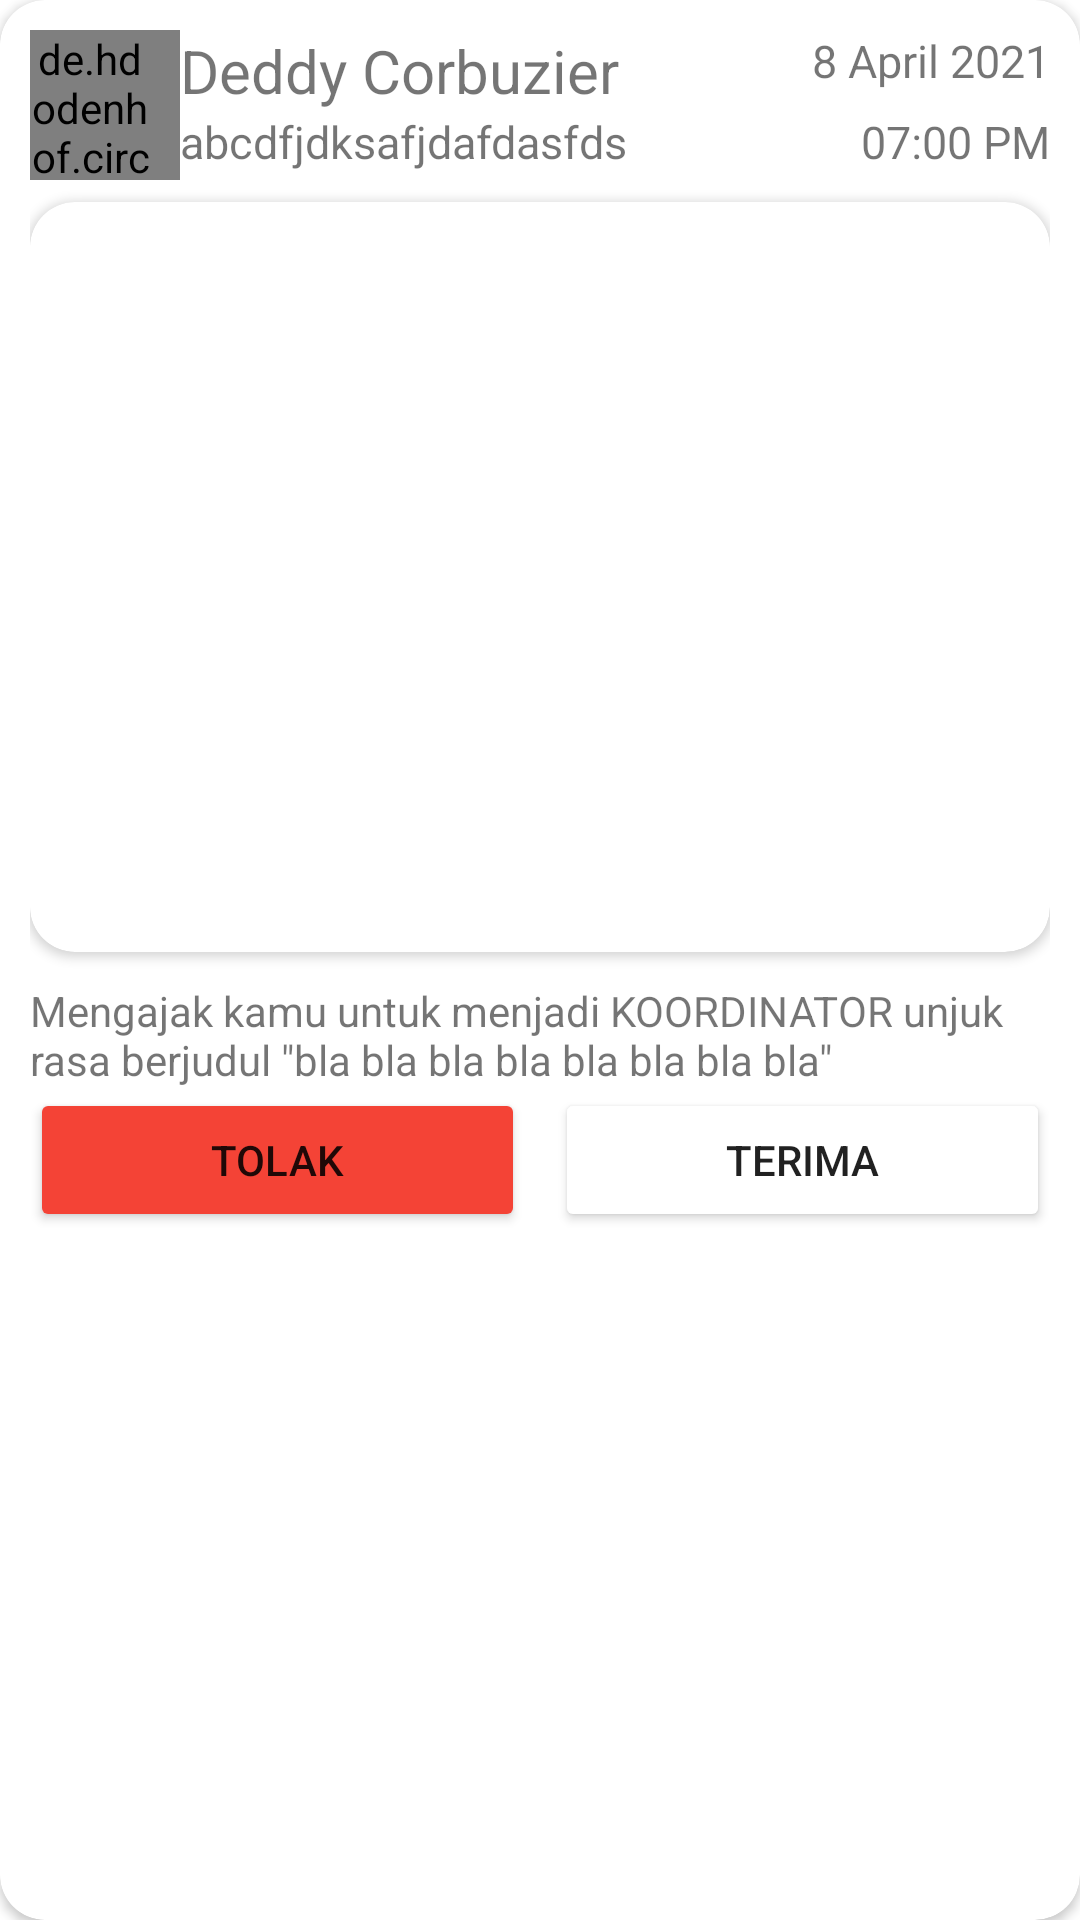

The Android layout XML behind this screen, and the referenced resources:
<!-- AndroidManifest.xml: application theme Theme.UnjukRasa -->
<!-- res/layout/notification_list_item.xml -->
<?xml version="1.0" encoding="utf-8"?>
<androidx.cardview.widget.CardView xmlns:android="http://schemas.android.com/apk/res/android"
    xmlns:app="http://schemas.android.com/apk/res-auto"
    android:layout_width="match_parent"
    android:layout_height="wrap_content"
    android:layout_marginHorizontal="20dp"
    android:layout_marginVertical="5dp"
    app:cardCornerRadius="15dp">

    <androidx.constraintlayout.widget.ConstraintLayout
        android:layout_width="match_parent"
        android:layout_height="match_parent"
        android:padding="10dp">

        <de.hdodenhof.circleimageview.CircleImageView
            android:id="@+id/iv_person"
            android:layout_width="50dp"
            android:layout_height="50dp"
            android:paddingEnd="10dp"
            android:scaleType="centerCrop"
            android:src="@drawable/ic_launcher_background"
            app:layout_constraintStart_toStartOf="parent"
            app:layout_constraintTop_toTopOf="parent" />

        <TextView
            android:id="@+id/tv_name"
            android:layout_width="0dp"
            android:layout_height="wrap_content"
            android:ellipsize="end"
            android:lines="1"
            android:text="Deddy Corbuzier"
            android:textSize="20sp"
            app:layout_constraintEnd_toStartOf="@+id/tv_date"
            app:layout_constraintStart_toEndOf="@+id/iv_person"
            app:layout_constraintTop_toTopOf="@+id/iv_person" />

        <TextView
            android:id="@+id/textView7"
            android:layout_width="0dp"
            android:layout_height="wrap_content"
            android:ellipsize="end"
            android:lines="1"
            android:text="abcdfjdksafjdafdasfds"
            android:textSize="15sp"
            app:layout_constraintEnd_toStartOf="@+id/tv_date"
            app:layout_constraintStart_toEndOf="@+id/iv_person"
            app:layout_constraintTop_toBottomOf="@+id/tv_name" />

        <TextView
            android:id="@+id/tv_date"
            android:layout_width="wrap_content"
            android:layout_height="wrap_content"
            android:text="8 April 2021"
            android:textSize="15sp"
            app:layout_constraintEnd_toEndOf="parent"
            app:layout_constraintTop_toTopOf="@+id/tv_name" />

        <TextView
            android:id="@+id/tv_time"
            android:layout_width="wrap_content"
            android:layout_height="wrap_content"
            android:text="07:00 PM"
            android:textSize="15sp"
            app:layout_constraintBottom_toBottomOf="@+id/textView7"
            app:layout_constraintEnd_toEndOf="parent" />

        <androidx.cardview.widget.CardView
            android:id="@+id/cardView3"
            android:layout_width="match_parent"
            android:layout_height="250dp"
            android:layout_marginTop="10dp"
            app:cardCornerRadius="15dp"
            app:layout_constraintTop_toBottomOf="@+id/textView7">

            <androidx.viewpager2.widget.ViewPager2
                android:id="@+id/vp_images"
                android:layout_width="match_parent"
                android:layout_height="match_parent" />
        </androidx.cardview.widget.CardView>

        <TextView
            android:id="@+id/re_content"
            android:layout_width="match_parent"
            android:layout_height="wrap_content"
            android:layout_marginTop="10dp"
            android:text="Mengajak kamu untuk menjadi KOORDINATOR unjuk rasa berjudul &quot;bla bla bla bla bla bla bla bla&quot;"
            app:layout_constraintTop_toBottomOf="@+id/cardView3" />

        <Button
            android:id="@+id/button3"
            android:layout_width="0dp"
            android:layout_height="wrap_content"
            android:layout_marginRight="5dp"
            android:backgroundTint="@color/red"
            android:text="Tolak"
            app:layout_constraintEnd_toStartOf="@+id/button6"
            app:layout_constraintHorizontal_bias="0.5"
            app:layout_constraintStart_toStartOf="parent"
            app:layout_constraintTop_toBottomOf="@+id/re_content" />

        <Button
            android:id="@+id/button6"
            android:layout_width="0dp"
            android:layout_height="wrap_content"
            android:layout_marginLeft="5dp"
            android:backgroundTint="@color/quantum_vanillagreenA700"
            android:text="Terima"
            app:layout_constraintEnd_toEndOf="parent"
            app:layout_constraintHorizontal_bias="0.5"
            app:layout_constraintStart_toEndOf="@+id/button3"
            app:layout_constraintTop_toBottomOf="@+id/re_content" />
    </androidx.constraintlayout.widget.ConstraintLayout>
</androidx.cardview.widget.CardView>
<!-- resources referenced by this layout -->
<resources>
  <color name="red">#F44336</color>
  <style name="Theme.UnjukRasa" parent="Theme.MaterialComponents.DayNight.NoActionBar">
          
          <item name="colorPrimary">@color/red</item>
          <item name="colorPrimaryVariant">@color/red</item>
          <item name="colorOnPrimary">@color/white</item>
          
          <item name="colorSecondary">@color/teal_200</item>
          <item name="colorSecondaryVariant">@color/teal_700</item>
          <item name="colorOnSecondary">@color/black</item>
          
          <item name="android:statusBarColor" tools:targetApi="l">?attr/colorPrimary</item>
          <item name="android:windowLightStatusBar" tools:targetApi="m">true</item>
          
          <item name="actionMenuTextColor">@color/white</item>
          <item name="android:actionMenuTextColor">@color/white</item>
  
          <item name="bottomSheetDialogTheme">@style/CustomBottomSheetDialog</item>
          <item name="android:textColorSecondary">@color/black</item>
  
          <item name="android:actionOverflowButtonStyle">@style/Theme.UnjukRasa.OverFlow</item>
      </style>
  <color name="white">#FFFFFFFF</color>
  <color name="teal_200">#FF03DAC5</color>
  <color name="teal_700">#FF018786</color>
  <color name="black">#FF000000</color>
  <style name="CustomBottomSheetDialog" parent="@style/ThemeOverlay.MaterialComponents.BottomSheetDialog">
          <item name="bottomSheetStyle">@style/CustomBottomSheet</item>
      </style>
  <style name="Theme.UnjukRasa.OverFlow" parent="@android:style/Widget.ActionButton.Overflow">
          <item name="android:src">@drawable/ic_more_vert_white_24dp</item>
      </style>
  <style name="CustomBottomSheet" parent="Widget.MaterialComponents.BottomSheet">
          <item name="shapeAppearanceOverlay">@style/CustomShapeAppearanceBottomSheetDialog</item>
      </style>
  <style name="CustomShapeAppearanceBottomSheetDialog" parent="">
          <item name="cornerFamily">rounded</item>
          <item name="cornerSizeTopRight">16dp</item>
          <item name="cornerSizeTopLeft">16dp</item>
          <item name="cornerSizeBottomRight">0dp</item>
          <item name="cornerSizeBottomLeft">0dp</item>
      </style>
</resources>
